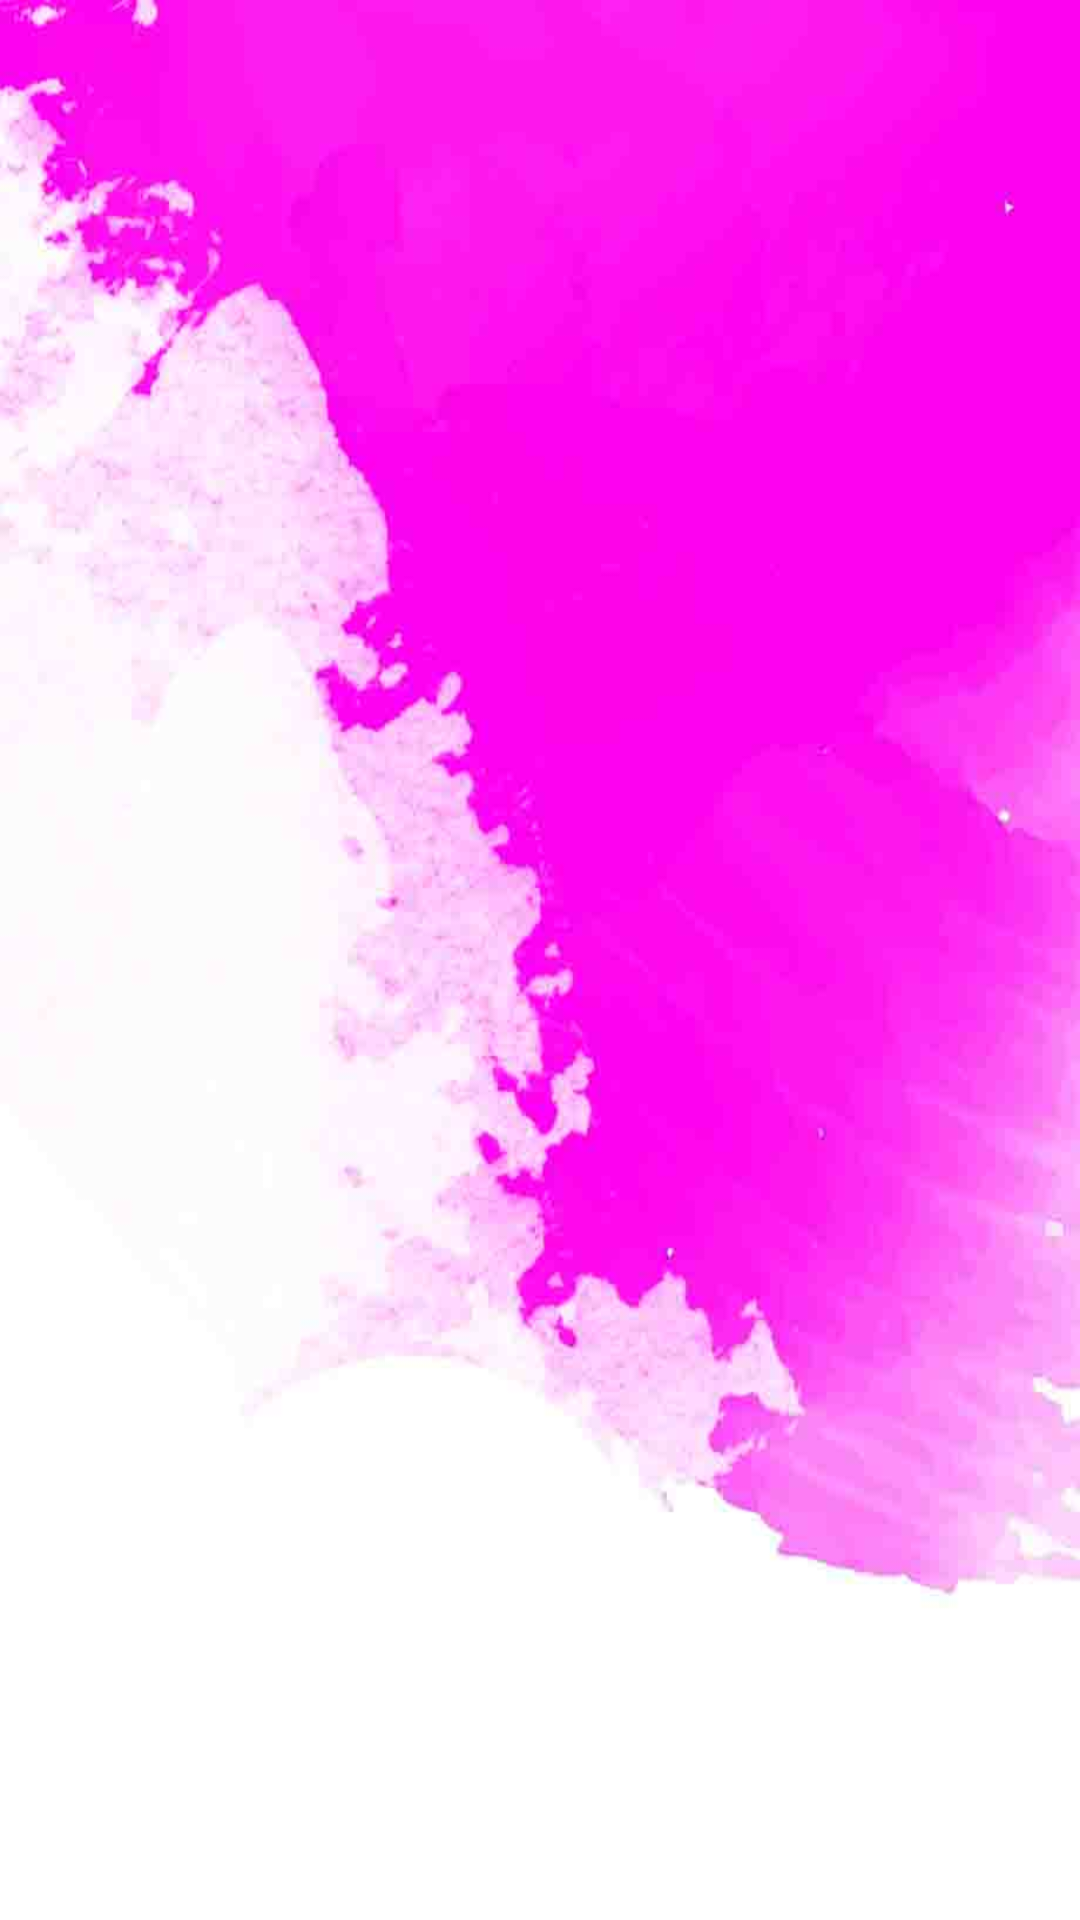

Android layout source for this screen:
<!-- AndroidManifest.xml: application theme AppTheme -->
<!-- res/layout/activity_lokasi_petugas.xml -->
<?xml version="1.0" encoding="utf-8"?>
<android.support.constraint.ConstraintLayout xmlns:android="http://schemas.android.com/apk/res/android"
    xmlns:app="http://schemas.android.com/apk/res-auto"
    xmlns:tools="http://schemas.android.com/tools"
    android:layout_width="match_parent"
    android:layout_height="match_parent"
    tools:context=".LokasiPetugasActivity"
    android:background="@drawable/backgroundpetugas"
    >

    <android.support.v7.widget.RecyclerView
        android:id="@+id/myrecycleview3"
        android:layout_width="match_parent"
        android:layout_height="match_parent">
    </android.support.v7.widget.RecyclerView>

</android.support.constraint.ConstraintLayout>
<!-- resources referenced by this layout -->
<resources>
  <!-- drawable backgroundpetugas: jpg bitmap (drawable, 37857 bytes) -->
  <style name="AppTheme" parent="Theme.AppCompat.Light.DarkActionBar">
          
          <item name="colorPrimary">@color/colorPrimary</item>
          <item name="colorPrimaryDark">@color/colorPrimaryDark</item>
          <item name="colorAccent">@color/colorAccent</item>
      </style>
  <color name="colorPrimary">#dcdcdc</color>
  <color name="colorPrimaryDark">#dfdfdf</color>
  <color name="colorAccent">#39adb7</color>
</resources>
